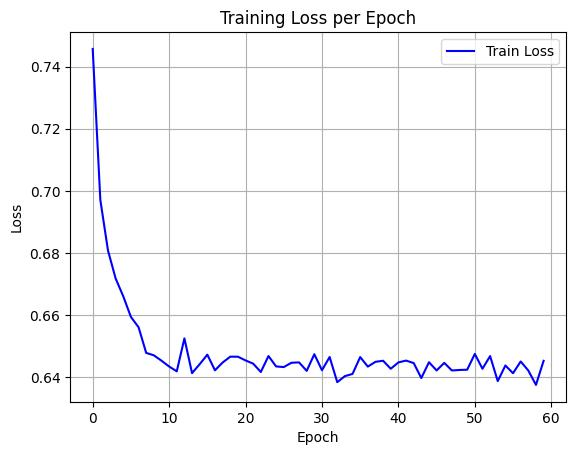

Source data for this figure (header and first rows):
epoch, train_loss
0, 0.7457
1, 0.697
2, 0.6808
3, 0.6718
4, 0.6661
5, 0.6594
6, 0.6561
7, 0.6479
8, 0.6471
9, 0.6454
10, 0.6435
11, 0.6419
12, 0.6525
13, 0.6414
14, 0.6443
15, 0.6473
16, 0.6423
17, 0.6448
18, 0.6467
19, 0.6467
20, 0.6455
21, 0.6444
22, 0.6417
23, 0.6469
24, 0.6435
25, 0.6433
26, 0.6447
27, 0.6448
28, 0.6421
29, 0.6475
30, 0.6423
31, 0.6466
32, 0.6385
33, 0.6404
34, 0.6411
35, 0.6465
36, 0.6435
37, 0.645
38, 0.6453
39, 0.6428
40, 0.6448
41, 0.6454
42, 0.6446
43, 0.6398
44, 0.6449
45, 0.6422
46, 0.6447
47, 0.6422
48, 0.6424
49, 0.6425
50, 0.6475
51, 0.6428
52, 0.6469
53, 0.6388
54, 0.6438
55, 0.6413
56, 0.6451
57, 0.6422
58, 0.6376
59, 0.6453
